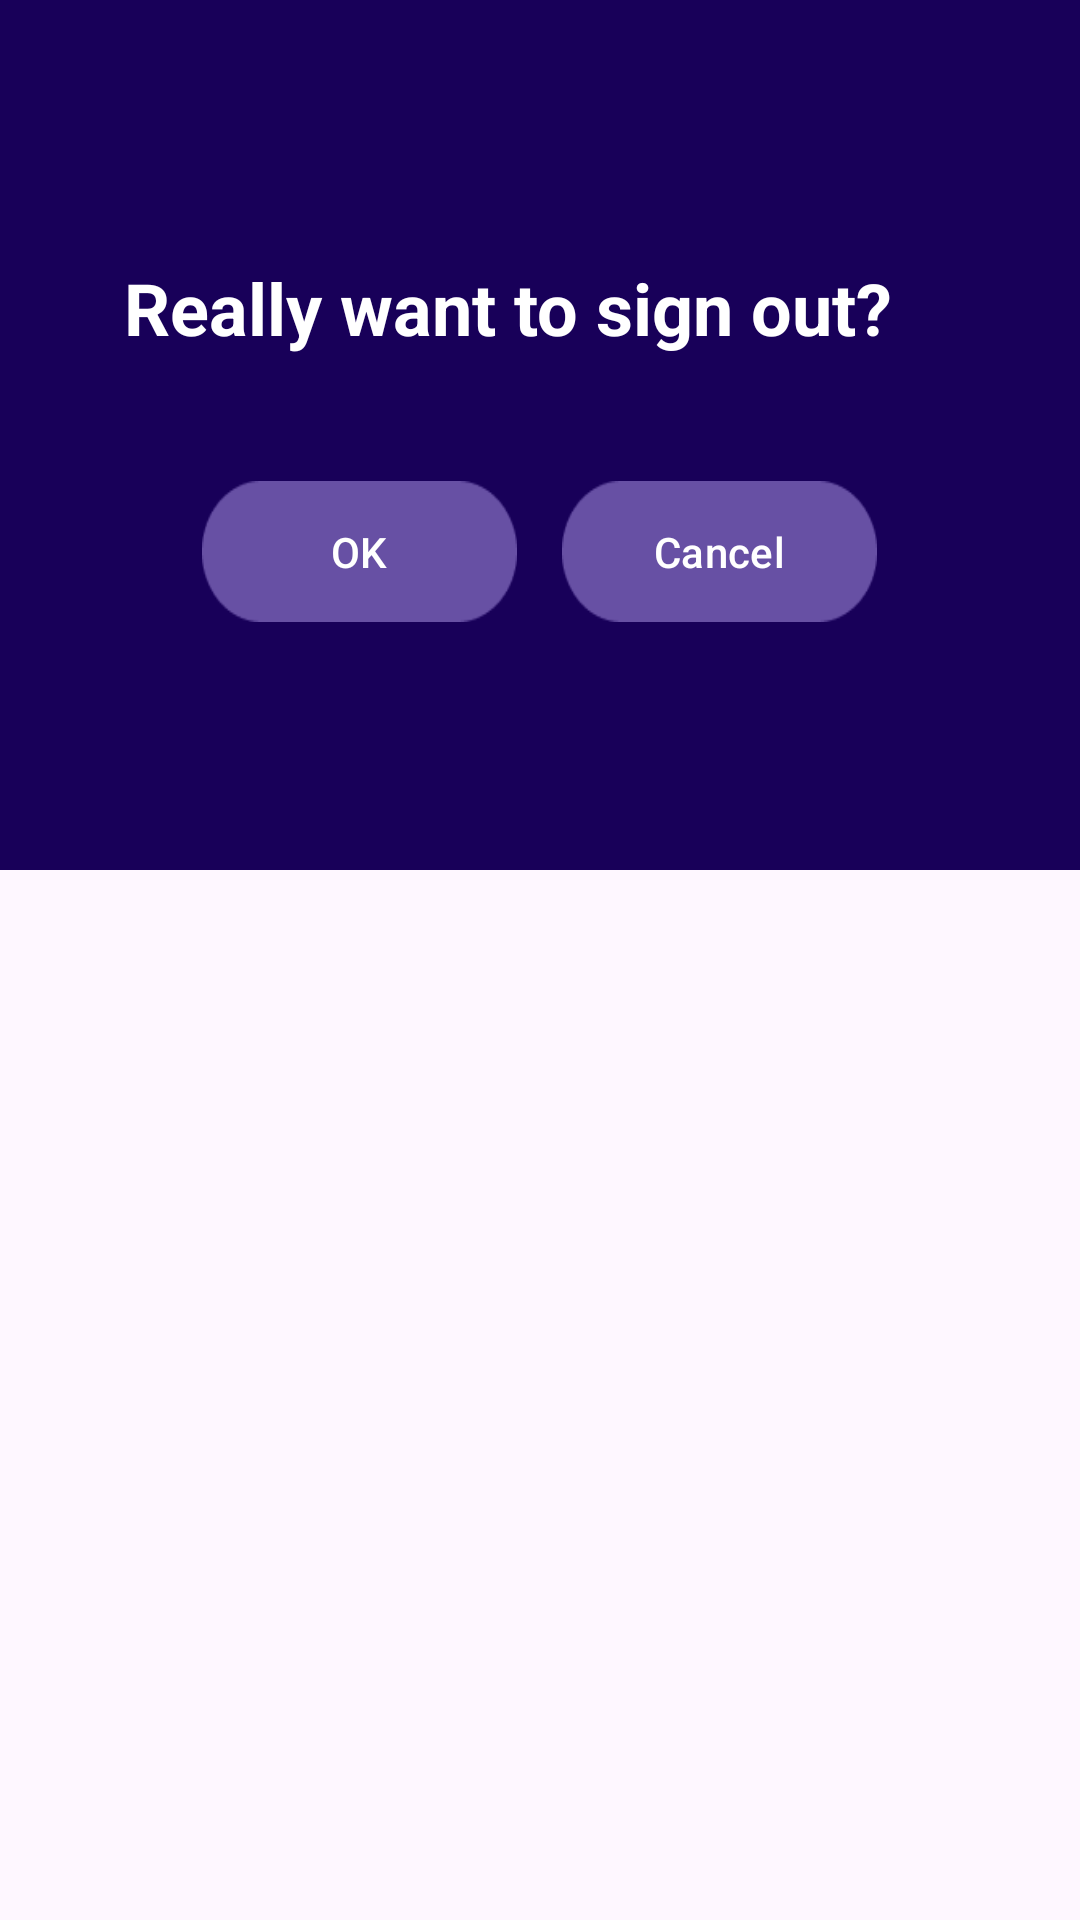

Here is an Android app screen rendered from its layout file. Give the layout XML and the strings, colors and styles it references.
<!-- AndroidManifest.xml: application theme Theme.Fot_news_myapp -->
<!-- res/layout/signout_box.xml -->
<?xml version="1.0" encoding="utf-8"?>
<RelativeLayout xmlns:android="http://schemas.android.com/apk/res/android"
    android:layout_width="wrap_content"
    android:layout_height="wrap_content">

    <LinearLayout
        android:layout_width="match_parent"
        android:layout_height="290dp"
        android:background="#ffff"
        android:backgroundTint="#180059"
        android:gravity="center"
        android:orientation="vertical">

        <TextView
            android:id="@+id/textViewMessage"
            android:layout_width="277dp"
            android:layout_height="58dp"
            android:layout_marginTop="4dp"
            android:layout_marginBottom="16dp"
            android:text="Really want to sign out?"
            android:textColor="#fff"
            android:textSize="24sp"
            android:textStyle="bold" />

        <LinearLayout
            android:layout_width="243dp"
            android:layout_height="47dp"
            android:gravity="center"
            android:orientation="horizontal">

            <Button
                android:id="@+id/ok_button"
                android:layout_width="105dp"
                android:layout_height="wrap_content"
                android:layout_marginEnd="15dp"
                android:background="@drawable/img_3"
                android:text="OK"
                android:textColor="#ffffff" />

            <Button
                android:id="@+id/cancel_button"
                android:layout_width="105dp"
                android:layout_height="wrap_content"
                android:background="@drawable/img_3"
                android:text="Cancel"
                android:textColor="#ffffff" />
        </LinearLayout>
    </LinearLayout>

</RelativeLayout>
<!-- resources referenced by this layout -->
<resources>
  <!-- drawable img_3: png bitmap (drawable, 905 bytes) -->
  <style name="Theme.Fot_news_myapp" parent="Base.Theme.Fot_news_myapp" />
  <style name="Base.Theme.Fot_news_myapp" parent="Theme.Material3.DayNight.NoActionBar">
          
          
      </style>
</resources>
